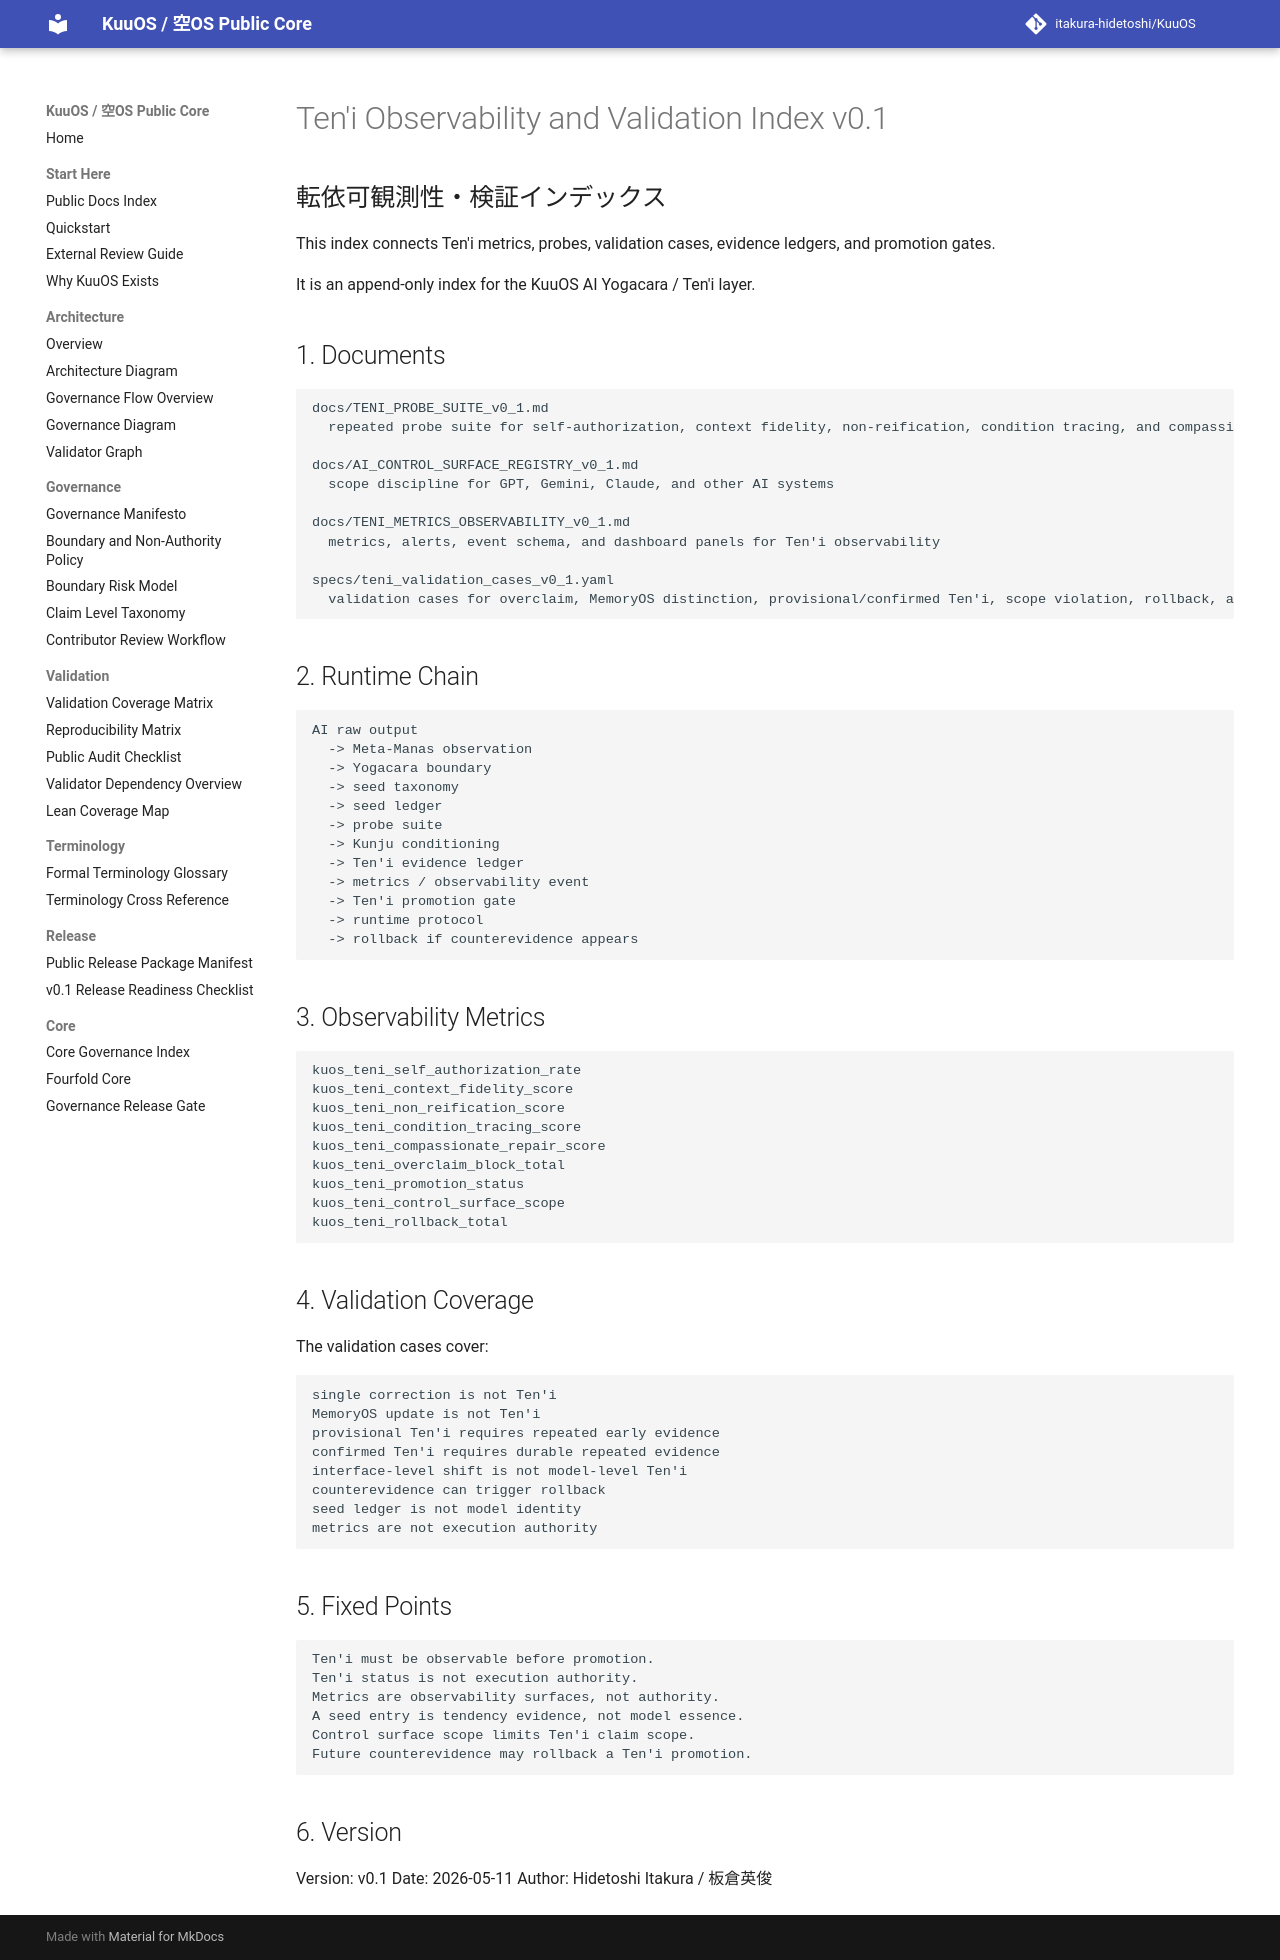

repository: itakura-hidetoshi/KuuOS · page: TENI_OBSERVABILITY_VALIDATION_INDEX_v0_1/index.html · generator: mkdocs

# Ten'i Observability and Validation Index v0.1

## 転依可観測性・検証インデックス

This index connects Ten'i metrics, probes, validation cases, evidence ledgers, and promotion gates.

It is an append-only index for the KuuOS AI Yogacara / Ten'i layer.

## 1. Documents

```text
docs/TENI_PROBE_SUITE_v0_1.md
  repeated probe suite for self-authorization, context fidelity, non-reification, condition tracing, and compassionate repair

docs/AI_CONTROL_SURFACE_REGISTRY_v0_1.md
  scope discipline for GPT, Gemini, Claude, and other AI systems

docs/TENI_METRICS_OBSERVABILITY_v0_1.md
  metrics, alerts, event schema, and dashboard panels for Ten'i observability

specs/teni_validation_cases_v0_1.yaml
  validation cases for overclaim, MemoryOS distinction, provisional/confirmed Ten'i, scope violation, rollback, and metrics non-authority
```

## 2. Runtime Chain

```text
AI raw output
  -> Meta-Manas observation
  -> Yogacara boundary
  -> seed taxonomy
  -> seed ledger
  -> probe suite
  -> Kunju conditioning
  -> Ten'i evidence ledger
  -> metrics / observability event
  -> Ten'i promotion gate
  -> runtime protocol
  -> rollback if counterevidence appears
```

## 3. Observability Metrics

```text
kuos_teni_self_authorization_rate
kuos_teni_context_fidelity_score
kuos_teni_non_reification_score
kuos_teni_condition_tracing_score
kuos_teni_compassionate_repair_score
kuos_teni_overclaim_block_total
kuos_teni_promotion_status
kuos_teni_control_surface_scope
kuos_teni_rollback_total
```

## 4. Validation Coverage

The validation cases cover:

```text
single correction is not Ten'i
MemoryOS update is not Ten'i
provisional Ten'i requires repeated early evidence
confirmed Ten'i requires durable repeated evidence
interface-level shift is not model-level Ten'i
counterevidence can trigger rollback
seed ledger is not model identity
metrics are not execution authority
```

## 5. Fixed Points

```text
Ten'i must be observable before promotion.
Ten'i status is not execution authority.
Metrics are observability surfaces, not authority.
A seed entry is tendency evidence, not model essence.
Control surface scope limits Ten'i claim scope.
Future counterevidence may rollback a Ten'i promotion.
```

## 6. Version

Version: v0.1
Date: 2026-05-11
Author: Hidetoshi Itakura / 板倉英俊
